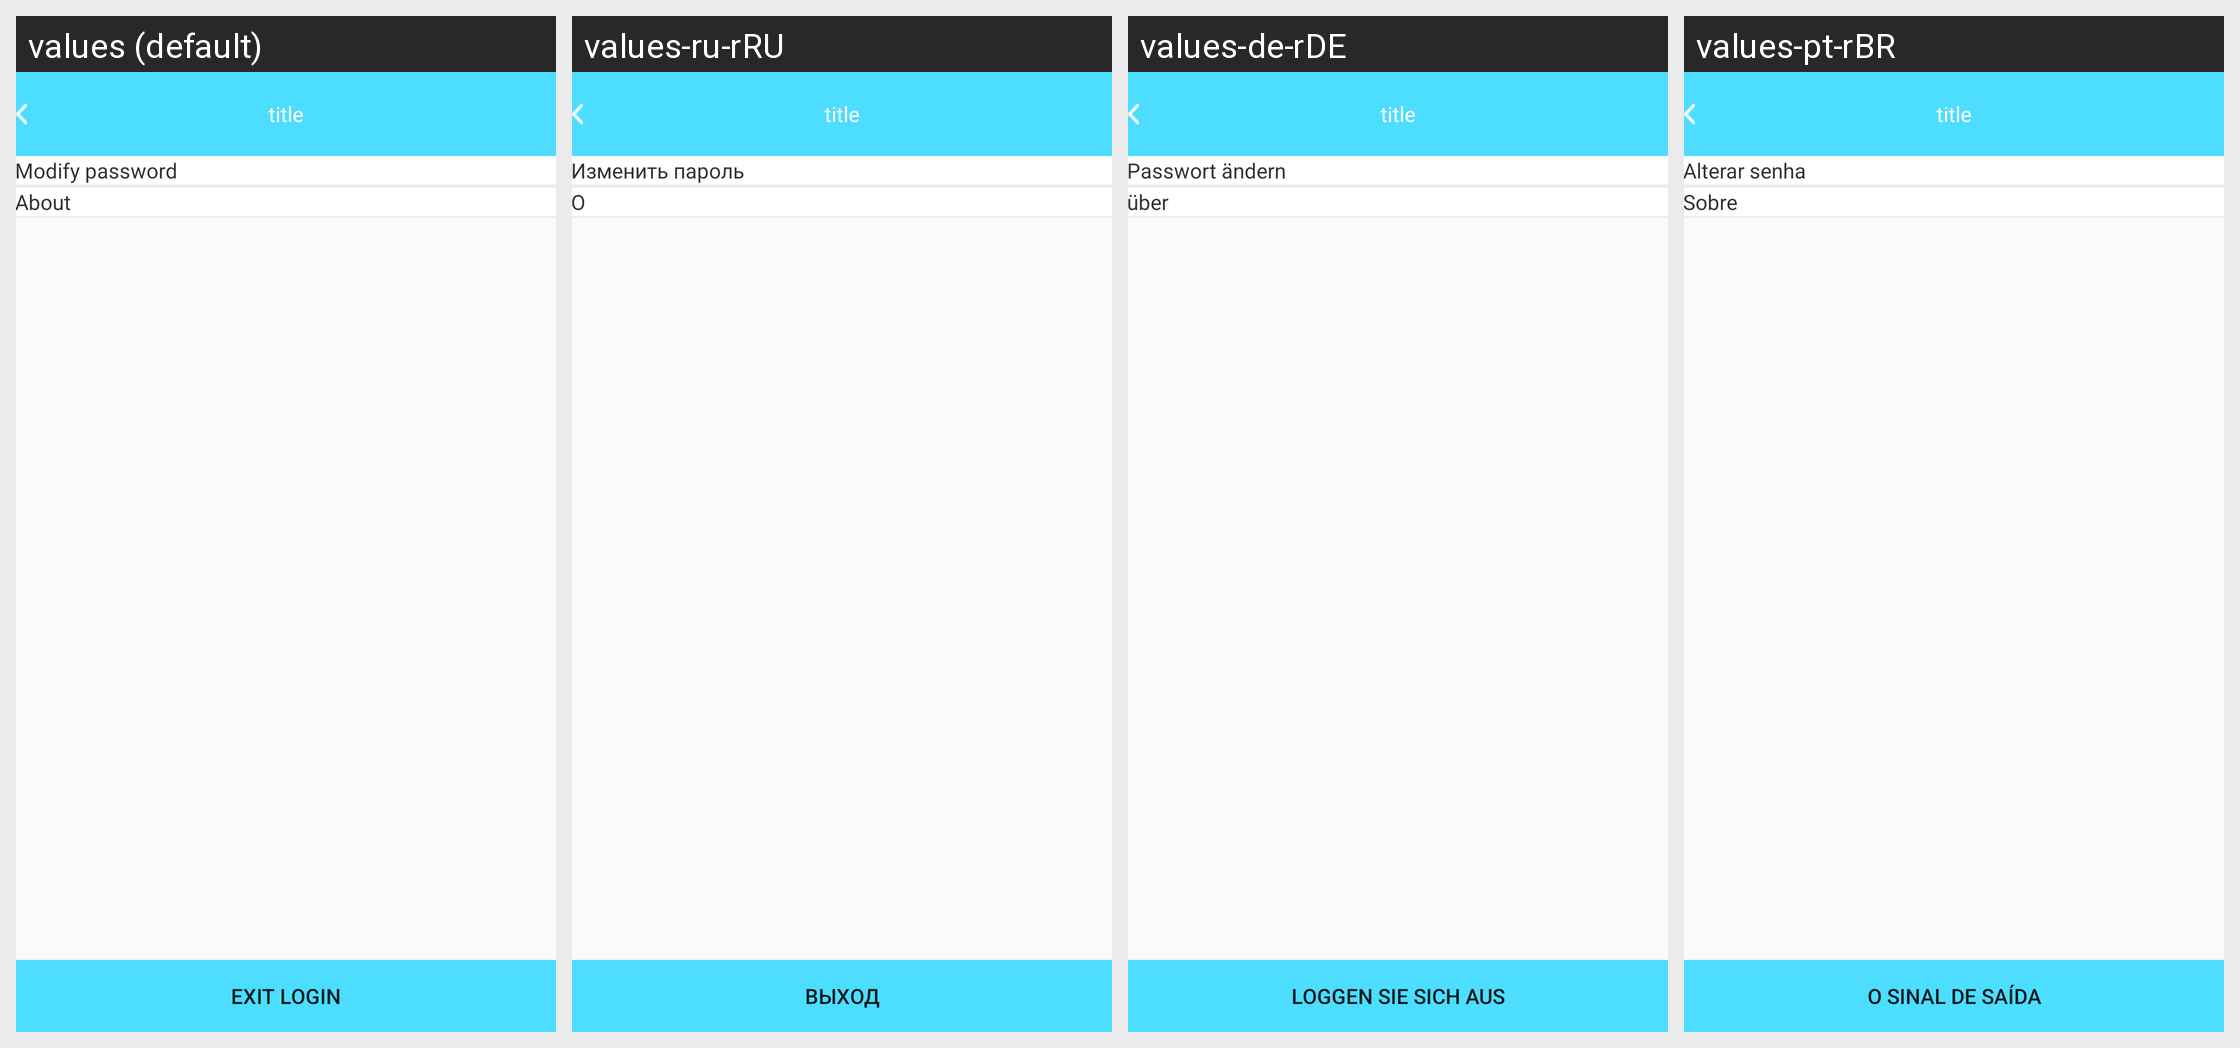

Here is an Android app screen in its default locale and in the app's own translations. Write out the translated-string differences for the strings that appear on this screen.
Android screen res/layout/b18i_appsetting_layout.xml rendered under 4 locales, left to right: values (default), values-ru-rRU, values-de-rDE, values-pt-rBR. Device: Nexus 5 (rendered at 1080×1920; each locale shown at half size, 540×960, under a caption strip naming it); theme AppTheme.
Other locales in the repository, not shown: values-en, values-es-rES, values-fr-rBE, values-fr-rCA, values-fr-rFR, values-it-rCH, values-it-rIT, values-ja-rJP, values-ko-rKR, values-vi-rVN, values-zh, values-zh-rCN, values-zh-rHK, values-zh-rTW.
Strings drawn on this screen, with the default value and each locale's value (text and hints the layout hard-codes, and strings that could not be matched under every locale, appear in the picture but are not listed):

modify_password
  values: Modify password
  values-ru-rRU: Изменить пароль
  values-de-rDE: Passwort ändern
  values-pt-rBR: Alterar senha

abour
  values: About
  values-ru-rRU: О
  values-de-rDE: über
  values-pt-rBR: Sobre

exit_login
  values: Exit login
  values-ru-rRU: выход
  values-de-rDE: Loggen sie Sich aus
  values-pt-rBR: O sinal de saída
